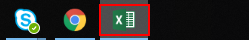
Task: AMFI Process Automation
Workflow: Excel Automation-3

Step 1: click on the push button 'Excel - 1 running window' in window 'Running applications' (explorer.exe)

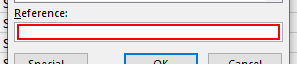
Step 2: type "I1[k(enter)]" into the element in window 'Go To' (excel.exe)

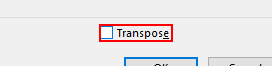
Step 3: click on the check box 'Transpose' in window 'Paste Special' (excel.exe)

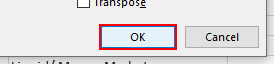
Step 4: click on the push button in window 'Paste Special' (excel.exe)
